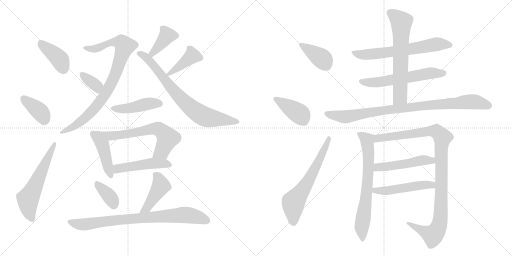
t = 0.00 s
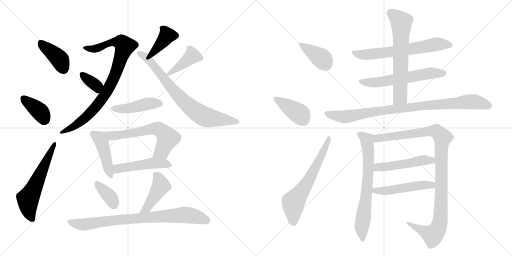
t = 3.70 s
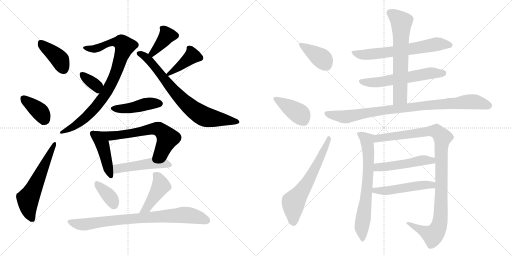
t = 7.40 s
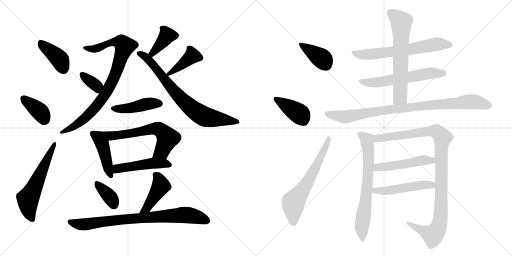
t = 11.10 s
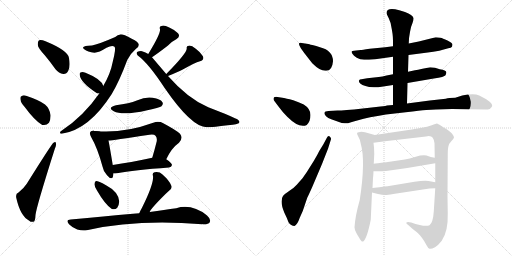
t = 14.80 s
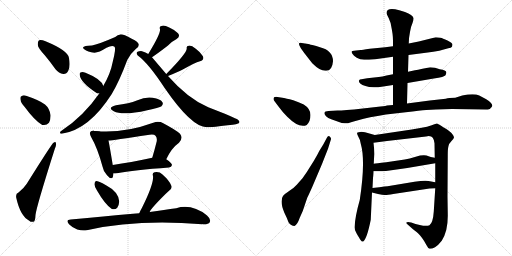
t = 18.50 s

The animated SVG that drew these frames (rendered in a browser with its animation timeline set to each time). Animation: 26 CSS @keyframes rules; one cycle of 18.50 s.

<svg version="1.1" viewBox="0 0 2048 1024" xmlns="http://www.w3.org/2000/svg">
  <g stroke="lightgray" stroke-dasharray="1,1" stroke-width="1" transform="scale(4, 4)">
    <line x1="0" y1="0" x2="256" y2="256"></line>
    <line x1="256" y1="0" x2="0" y2="256"></line>
    <line x1="128" y1="0" x2="128" y2="256"></line>
    <line x1="0" y1="128" x2="256" y2="128"></line>
    <line x1="256" y1="0" x2="512" y2="256"></line>
    <line x1="512" y1="0" x2="256" y2="256"></line>
    <line x1="384" y1="0" x2="384" y2="256"></line>
    <line x1="256" y1="128" x2="512" y2="128"></line>
  </g>
<g transform="scale(1, -1) translate(0, -850)">
   <style type="text/css">
    @keyframes keyframes0 {
      from {
       stroke: black;
       stroke-dashoffset: 399;
       stroke-width: 128;
       }
       56% {
       animation-timing-function: step-end;
       stroke: black;
       stroke-dashoffset: 0;
       stroke-width: 128;
       }
       to {
       stroke: black;
       stroke-width: 1024;
       }
       }
       #make-me-a-hanzi-animation-0 {
         animation: keyframes0 0.574707s both;
         animation-delay: 0.000000s;
         animation-timing-function: linear;
       }
    @keyframes keyframes1 {
      from {
       stroke: black;
       stroke-dashoffset: 376;
       stroke-width: 128;
       }
       55% {
       animation-timing-function: step-end;
       stroke: black;
       stroke-dashoffset: 0;
       stroke-width: 128;
       }
       to {
       stroke: black;
       stroke-width: 1024;
       }
       }
       #make-me-a-hanzi-animation-1 {
         animation: keyframes1 0.555990s both;
         animation-delay: 0.574707s;
         animation-timing-function: linear;
       }
    @keyframes keyframes2 {
      from {
       stroke: black;
       stroke-dashoffset: 583;
       stroke-width: 128;
       }
       65% {
       animation-timing-function: step-end;
       stroke: black;
       stroke-dashoffset: 0;
       stroke-width: 128;
       }
       to {
       stroke: black;
       stroke-width: 1024;
       }
       }
       #make-me-a-hanzi-animation-2 {
         animation: keyframes2 0.724447s both;
         animation-delay: 1.130697s;
         animation-timing-function: linear;
       }
    @keyframes keyframes3 {
      from {
       stroke: black;
       stroke-dashoffset: 873;
       stroke-width: 128;
       }
       74% {
       animation-timing-function: step-end;
       stroke: black;
       stroke-dashoffset: 0;
       stroke-width: 128;
       }
       to {
       stroke: black;
       stroke-width: 1024;
       }
       }
       #make-me-a-hanzi-animation-3 {
         animation: keyframes3 0.960449s both;
         animation-delay: 1.855144s;
         animation-timing-function: linear;
       }
    @keyframes keyframes4 {
      from {
       stroke: black;
       stroke-dashoffset: 355;
       stroke-width: 128;
       }
       54% {
       animation-timing-function: step-end;
       stroke: black;
       stroke-dashoffset: 0;
       stroke-width: 128;
       }
       to {
       stroke: black;
       stroke-width: 1024;
       }
       }
       #make-me-a-hanzi-animation-4 {
         animation: keyframes4 0.538900s both;
         animation-delay: 2.815593s;
         animation-timing-function: linear;
       }
    @keyframes keyframes5 {
      from {
       stroke: black;
       stroke-dashoffset: 390;
       stroke-width: 128;
       }
       56% {
       animation-timing-function: step-end;
       stroke: black;
       stroke-dashoffset: 0;
       stroke-width: 128;
       }
       to {
       stroke: black;
       stroke-width: 1024;
       }
       }
       #make-me-a-hanzi-animation-5 {
         animation: keyframes5 0.567383s both;
         animation-delay: 3.354493s;
         animation-timing-function: linear;
       }
    @keyframes keyframes6 {
      from {
       stroke: black;
       stroke-dashoffset: 405;
       stroke-width: 128;
       }
       57% {
       animation-timing-function: step-end;
       stroke: black;
       stroke-dashoffset: 0;
       stroke-width: 128;
       }
       to {
       stroke: black;
       stroke-width: 1024;
       }
       }
       #make-me-a-hanzi-animation-6 {
         animation: keyframes6 0.579590s both;
         animation-delay: 3.921876s;
         animation-timing-function: linear;
       }
    @keyframes keyframes7 {
      from {
       stroke: black;
       stroke-dashoffset: 754;
       stroke-width: 128;
       }
       71% {
       animation-timing-function: step-end;
       stroke: black;
       stroke-dashoffset: 0;
       stroke-width: 128;
       }
       to {
       stroke: black;
       stroke-width: 1024;
       }
       }
       #make-me-a-hanzi-animation-7 {
         animation: keyframes7 0.863607s both;
         animation-delay: 4.501466s;
         animation-timing-function: linear;
       }
    @keyframes keyframes8 {
      from {
       stroke: black;
       stroke-dashoffset: 441;
       stroke-width: 128;
       }
       59% {
       animation-timing-function: step-end;
       stroke: black;
       stroke-dashoffset: 0;
       stroke-width: 128;
       }
       to {
       stroke: black;
       stroke-width: 1024;
       }
       }
       #make-me-a-hanzi-animation-8 {
         animation: keyframes8 0.608887s both;
         animation-delay: 5.365073s;
         animation-timing-function: linear;
       }
    @keyframes keyframes9 {
      from {
       stroke: black;
       stroke-dashoffset: 441;
       stroke-width: 128;
       }
       59% {
       animation-timing-function: step-end;
       stroke: black;
       stroke-dashoffset: 0;
       stroke-width: 128;
       }
       to {
       stroke: black;
       stroke-width: 1024;
       }
       }
       #make-me-a-hanzi-animation-9 {
         animation: keyframes9 0.608887s both;
         animation-delay: 5.973960s;
         animation-timing-function: linear;
       }
    @keyframes keyframes10 {
      from {
       stroke: black;
       stroke-dashoffset: 659;
       stroke-width: 128;
       }
       68% {
       animation-timing-function: step-end;
       stroke: black;
       stroke-dashoffset: 0;
       stroke-width: 128;
       }
       to {
       stroke: black;
       stroke-width: 1024;
       }
       }
       #make-me-a-hanzi-animation-10 {
         animation: keyframes10 0.786296s both;
         animation-delay: 6.582847s;
         animation-timing-function: linear;
       }
    @keyframes keyframes11 {
      from {
       stroke: black;
       stroke-dashoffset: 484;
       stroke-width: 128;
       }
       61% {
       animation-timing-function: step-end;
       stroke: black;
       stroke-dashoffset: 0;
       stroke-width: 128;
       }
       to {
       stroke: black;
       stroke-width: 1024;
       }
       }
       #make-me-a-hanzi-animation-11 {
         animation: keyframes11 0.643880s both;
         animation-delay: 7.369143s;
         animation-timing-function: linear;
       }
    @keyframes keyframes12 {
      from {
       stroke: black;
       stroke-dashoffset: 367;
       stroke-width: 128;
       }
       54% {
       animation-timing-function: step-end;
       stroke: black;
       stroke-dashoffset: 0;
       stroke-width: 128;
       }
       to {
       stroke: black;
       stroke-width: 1024;
       }
       }
       #make-me-a-hanzi-animation-12 {
         animation: keyframes12 0.548665s both;
         animation-delay: 8.013023s;
         animation-timing-function: linear;
       }
    @keyframes keyframes13 {
      from {
       stroke: black;
       stroke-dashoffset: 442;
       stroke-width: 128;
       }
       59% {
       animation-timing-function: step-end;
       stroke: black;
       stroke-dashoffset: 0;
       stroke-width: 128;
       }
       to {
       stroke: black;
       stroke-width: 1024;
       }
       }
       #make-me-a-hanzi-animation-13 {
         animation: keyframes13 0.609701s both;
         animation-delay: 8.561688s;
         animation-timing-function: linear;
       }
    @keyframes keyframes14 {
      from {
       stroke: black;
       stroke-dashoffset: 811;
       stroke-width: 128;
       }
       73% {
       animation-timing-function: step-end;
       stroke: black;
       stroke-dashoffset: 0;
       stroke-width: 128;
       }
       to {
       stroke: black;
       stroke-width: 1024;
       }
       }
       #make-me-a-hanzi-animation-14 {
         animation: keyframes14 0.909993s both;
         animation-delay: 9.171389s;
         animation-timing-function: linear;
       }
    @keyframes keyframes15 {
      from {
       stroke: black;
       stroke-dashoffset: 390;
       stroke-width: 128;
       }
       56% {
       animation-timing-function: step-end;
       stroke: black;
       stroke-dashoffset: 0;
       stroke-width: 128;
       }
       to {
       stroke: black;
       stroke-width: 1024;
       }
       }
       #make-me-a-hanzi-animation-15 {
         animation: keyframes15 0.567383s both;
         animation-delay: 10.081382s;
         animation-timing-function: linear;
       }
    @keyframes keyframes16 {
      from {
       stroke: black;
       stroke-dashoffset: 401;
       stroke-width: 128;
       }
       57% {
       animation-timing-function: step-end;
       stroke: black;
       stroke-dashoffset: 0;
       stroke-width: 128;
       }
       to {
       stroke: black;
       stroke-width: 1024;
       }
       }
       #make-me-a-hanzi-animation-16 {
         animation: keyframes16 0.576335s both;
         animation-delay: 10.648765s;
         animation-timing-function: linear;
       }
    @keyframes keyframes17 {
      from {
       stroke: black;
       stroke-dashoffset: 632;
       stroke-width: 128;
       }
       67% {
       animation-timing-function: step-end;
       stroke: black;
       stroke-dashoffset: 0;
       stroke-width: 128;
       }
       to {
       stroke: black;
       stroke-width: 1024;
       }
       }
       #make-me-a-hanzi-animation-17 {
         animation: keyframes17 0.764323s both;
         animation-delay: 11.225100s;
         animation-timing-function: linear;
       }
    @keyframes keyframes18 {
      from {
       stroke: black;
       stroke-dashoffset: 647;
       stroke-width: 128;
       }
       68% {
       animation-timing-function: step-end;
       stroke: black;
       stroke-dashoffset: 0;
       stroke-width: 128;
       }
       to {
       stroke: black;
       stroke-width: 1024;
       }
       }
       #make-me-a-hanzi-animation-18 {
         animation: keyframes18 0.776530s both;
         animation-delay: 11.989423s;
         animation-timing-function: linear;
       }
    @keyframes keyframes19 {
      from {
       stroke: black;
       stroke-dashoffset: 589;
       stroke-width: 128;
       }
       66% {
       animation-timing-function: step-end;
       stroke: black;
       stroke-dashoffset: 0;
       stroke-width: 128;
       }
       to {
       stroke: black;
       stroke-width: 1024;
       }
       }
       #make-me-a-hanzi-animation-19 {
         animation: keyframes19 0.729329s both;
         animation-delay: 12.765953s;
         animation-timing-function: linear;
       }
    @keyframes keyframes20 {
      from {
       stroke: black;
       stroke-dashoffset: 648;
       stroke-width: 128;
       }
       68% {
       animation-timing-function: step-end;
       stroke: black;
       stroke-dashoffset: 0;
       stroke-width: 128;
       }
       to {
       stroke: black;
       stroke-width: 1024;
       }
       }
       #make-me-a-hanzi-animation-20 {
         animation: keyframes20 0.777344s both;
         animation-delay: 13.495282s;
         animation-timing-function: linear;
       }
    @keyframes keyframes21 {
      from {
       stroke: black;
       stroke-dashoffset: 911;
       stroke-width: 128;
       }
       75% {
       animation-timing-function: step-end;
       stroke: black;
       stroke-dashoffset: 0;
       stroke-width: 128;
       }
       to {
       stroke: black;
       stroke-width: 1024;
       }
       }
       #make-me-a-hanzi-animation-21 {
         animation: keyframes21 0.991374s both;
         animation-delay: 14.272626s;
         animation-timing-function: linear;
       }
    @keyframes keyframes22 {
      from {
       stroke: black;
       stroke-dashoffset: 691;
       stroke-width: 128;
       }
       69% {
       animation-timing-function: step-end;
       stroke: black;
       stroke-dashoffset: 0;
       stroke-width: 128;
       }
       to {
       stroke: black;
       stroke-width: 1024;
       }
       }
       #make-me-a-hanzi-animation-22 {
         animation: keyframes22 0.812337s both;
         animation-delay: 15.264000s;
         animation-timing-function: linear;
       }
    @keyframes keyframes23 {
      from {
       stroke: black;
       stroke-dashoffset: 1054;
       stroke-width: 128;
       }
       77% {
       animation-timing-function: step-end;
       stroke: black;
       stroke-dashoffset: 0;
       stroke-width: 128;
       }
       to {
       stroke: black;
       stroke-width: 1024;
       }
       }
       #make-me-a-hanzi-animation-23 {
         animation: keyframes23 1.107747s both;
         animation-delay: 16.076337s;
         animation-timing-function: linear;
       }
    @keyframes keyframes24 {
      from {
       stroke: black;
       stroke-dashoffset: 495;
       stroke-width: 128;
       }
       62% {
       animation-timing-function: step-end;
       stroke: black;
       stroke-dashoffset: 0;
       stroke-width: 128;
       }
       to {
       stroke: black;
       stroke-width: 1024;
       }
       }
       #make-me-a-hanzi-animation-24 {
         animation: keyframes24 0.652832s both;
         animation-delay: 17.184084s;
         animation-timing-function: linear;
       }
    @keyframes keyframes25 {
      from {
       stroke: black;
       stroke-dashoffset: 503;
       stroke-width: 128;
       }
       62% {
       animation-timing-function: step-end;
       stroke: black;
       stroke-dashoffset: 0;
       stroke-width: 128;
       }
       to {
       stroke: black;
       stroke-width: 1024;
       }
       }
       #make-me-a-hanzi-animation-25 {
         animation: keyframes25 0.659342s both;
         animation-delay: 17.836916s;
         animation-timing-function: linear;
       }
</style>
<path d="M 179.0 629.5 Q 200.0 604.5 222.0 573.5 Q 235.0 557.5 253.0 554.5 Q 266.0 553.5 273.0 567.5 Q 282.0 583.5 276.0 618.5 Q 272.0 648.5 182.0 685.5 Q 166.0 691.5 157.0 689.5 Q 151.0 686.5 151.0 671.5 Q 152.0 658.5 179.0 629.5 Z" fill="lightgray"></path> 
<path d="M 98.0 423.5 Q 140.0 366.5 169.0 350.5 Q 185.0 346.5 196.0 359.5 Q 203.0 372.5 202.0 390.5 Q 198.0 417.5 180.0 432.5 Q 156.0 450.5 104.0 467.5 Q 94.0 470.5 87.0 466.5 Q 80.0 465.5 82.0 452.5 Q 83.0 439.5 98.0 423.5 Z" fill="lightgray"></path> 
<path d="M 74.0 80.5 Q 62.0 76.5 65.0 59.5 Q 81.0 -13.5 117.0 -32.5 Q 124.0 -39.5 134.0 -36.5 Q 141.0 -35.5 142.0 -9.5 Q 145.0 21.5 219.0 254.5 Q 226.0 270.5 224.0 276.5 Q 223.0 286.5 214.0 279.5 Q 207.0 275.5 107.0 115.5 Q 97.0 99.5 74.0 80.5 Z" fill="lightgray"></path> 
<path d="M 397.0 476.5 Q 334.0 385.5 246.0 327.5 Q 239.0 323.5 240.0 318.5 Q 241.0 314.5 247.0 315.5 Q 356.0 331.5 447.0 474.5 Q 478.0 526.5 509.0 610.5 Q 521.0 635.5 543.0 654.5 Q 556.0 663.5 555.0 671.5 Q 554.0 683.5 527.0 695.5 Q 493.0 713.5 481.0 712.5 Q 471.0 711.5 461.0 702.5 Q 392.0 672.5 368.0 668.5 Q 335.0 668.5 332.0 660.5 Q 331.0 657.5 337.0 653.5 Q 350.0 643.5 378.0 639.5 Q 396.0 640.5 426.0 659.5 Q 448.0 669.5 458.0 663.5 Q 465.0 659.5 451.0 603.5 Q 442.0 555.5 413.0 506.5 L 397.0 476.5 Z" fill="lightgray"></path> 
<path d="M 413.0 506.5 Q 407.0 533.5 342.0 559.5 Q 329.0 563.5 322.0 560.5 Q 318.0 559.5 319.0 550.5 Q 322.0 520.5 388.0 477.5 L 390.0 476.5 Q 393.0 476.5 397.0 476.5 C 422.0 476.5 422.0 477.5 413.0 506.5 Z" fill="lightgray"></path> 
<path d="M 608.0 621.5 Q 632.0 637.5 672.0 668.5 Q 685.0 683.5 705.0 693.5 Q 723.0 703.5 712.0 717.5 Q 700.0 730.5 677.0 740.5 Q 656.0 750.5 646.0 746.5 Q 636.0 745.5 640.0 733.5 Q 643.0 715.5 593.0 634.5 C 577.0 608.5 583.0 604.5 608.0 621.5 Z" fill="lightgray"></path> 
<path d="M 672.0 546.5 Q 709.0 561.5 731.0 572.5 Q 779.0 599.5 800.0 605.5 Q 819.0 611.5 811.0 626.5 Q 802.0 641.5 783.0 655.5 Q 767.0 668.5 755.0 667.5 Q 745.0 667.5 747.0 656.5 Q 747.0 637.5 665.0 554.5 C 647.0 536.5 647.0 536.5 672.0 546.5 Z" fill="lightgray"></path> 
<path d="M 665.0 554.5 L 608.0 621.5 L 593.0 634.5 Q 583.0 641.5 568.0 645.5 Q 558.0 646.5 548.0 642.5 Q 544.0 635.5 551.0 628.5 Q 593.0 598.5 660.0 496.5 Q 766.0 342.5 827.0 341.5 Q 846.0 341.5 931.0 351.5 Q 944.0 352.5 955.0 357.5 Q 962.0 363.5 952.0 371.5 Q 939.0 380.5 833.0 421.5 Q 752.0 455.5 672.0 546.5 L 665.0 554.5 Z" fill="lightgray"></path> 
<path d="M 464.0 429.5 Q 427.0 420.5 455.0 405.5 Q 491.0 386.5 589.0 409.5 Q 607.0 413.5 627.0 418.5 Q 643.0 422.5 646.0 425.5 Q 655.0 434.5 649.0 442.5 Q 642.0 454.5 611.0 459.5 Q 580.0 463.5 550.0 449.5 Q 531.0 442.5 512.0 437.5 Q 490.0 433.5 464.0 429.5 Z" fill="lightgray"></path> 
<path d="M 377.0 326.5 Q 365.0 327.5 362.0 323.5 Q 356.0 316.5 365.0 301.5 Q 390.0 258.5 410.0 184.5 Q 414.0 162.5 428.0 149.5 Q 447.0 127.5 452.0 144.5 Q 453.0 150.5 454.0 156.5 L 451.0 190.5 Q 439.0 263.5 434.0 288.5 C 428.0 317.5 407.0 325.5 377.0 326.5 Z" fill="lightgray"></path> 
<path d="M 665.0 213.5 Q 686.0 258.5 716.0 279.5 Q 734.0 297.5 720.0 315.5 Q 704.0 330.5 653.0 357.5 Q 635.0 366.5 613.0 359.5 Q 489.0 314.5 377.0 326.5 C 347.0 329.5 404.0 285.5 434.0 288.5 Q 449.0 288.5 598.0 311.5 Q 616.0 314.5 622.0 307.5 Q 629.0 300.5 627.0 285.5 Q 618.0 249.5 609.0 219.5 C 601.0 190.5 652.0 186.5 665.0 213.5 Z" fill="lightgray"></path> 
<path d="M 454.0 156.5 Q 460.0 156.5 468.0 157.5 Q 534.0 170.5 676.0 180.5 Q 686.0 181.5 688.0 190.5 Q 688.0 197.5 665.0 213.5 C 646.0 227.5 638.0 225.5 609.0 219.5 Q 521.0 200.5 451.0 190.5 C 421.0 186.5 424.0 155.5 454.0 156.5 Z" fill="lightgray"></path> 
<path d="M 388.0 88.5 Q 419.0 34.5 446.0 15.5 Q 459.0 9.5 469.0 19.5 Q 476.0 29.5 477.0 44.5 Q 474.0 83.5 424.0 109.5 Q 390.0 127.5 383.0 125.5 Q 379.0 125.5 378.0 114.5 Q 377.0 104.5 388.0 88.5 Z" fill="lightgray"></path> 
<path d="M 599.0 2.5 Q 599.0 11.5 661.0 73.5 Q 667.0 79.5 675.0 86.5 Q 691.0 96.5 685.0 108.5 Q 678.0 127.5 650.0 152.5 Q 637.0 165.5 618.0 161.5 Q 608.0 158.5 612.0 146.5 Q 616.0 115.5 568.0 19.5 Q 561.0 7.5 557.0 -2.5 C 545.0 -30.5 587.0 -24.5 599.0 2.5 Z" fill="lightgray"></path> 
<path d="M 557.0 -2.5 Q 544.0 -2.5 532.0 -4.5 Q 418.0 -14.5 283.0 -27.5 Q 261.0 -28.5 276.0 -46.5 Q 291.0 -61.5 309.0 -67.5 Q 331.0 -74.5 347.0 -70.5 Q 546.0 -25.5 809.0 -46.5 Q 810.0 -45.5 812.0 -46.5 Q 833.0 -47.5 839.0 -38.5 Q 845.0 -26.5 828.0 -11.5 Q 767.0 36.5 705.0 17.5 Q 659.0 11.5 599.0 2.5 L 557.0 -2.5 Z" fill="lightgray"></path> 
<path d="M 1332.0 605.5 Q 1332.0 648.5 1280.0 661.5 Q 1265.0 665.5 1249.5 670.0 Q 1234.0 674.5 1233.0 674.5 L 1207.0 678.5 Q 1198.0 680.5 1196.0 676.5 Q 1194.0 672.5 1204.0 656.5 L 1217.0 638.5 L 1249.0 597.5 Q 1282.0 564.5 1305.0 567.5 Q 1329.0 567.5 1332.0 605.5 Z" fill="lightgray"></path> 
<path d="M 1114.0 424.5 Q 1129.0 403.5 1149.0 383.5 Q 1197.0 335.5 1227.0 350.5 Q 1242.0 365.5 1242.0 390.5 Q 1242.0 415.5 1215.0 432.5 Q 1194.0 442.5 1173.0 449.5 Q 1141.0 457.5 1136.0 458.5 L 1110.0 462.5 Q 1096.0 463.5 1094.5 458.0 Q 1093.0 452.5 1096.0 448.5 L 1114.0 424.5 Z" fill="lightgray"></path> 
<path d="M 1277.0 246.5 Q 1270.0 231.5 1255.0 206.5 L 1226.0 160.5 Q 1216.0 146.5 1210.0 137.5 L 1187.0 111.5 Q 1178.0 100.5 1156.5 86.5 Q 1135.0 72.5 1132.0 66.5 Q 1128.0 62.5 1126.5 46.0 Q 1125.0 29.5 1137.0 0.5 Q 1148.0 -21.5 1154.0 -38.5 Q 1164.0 -53.5 1178.0 -53.5 Q 1189.0 -49.5 1199.0 -20.5 L 1211.0 6.5 L 1229.0 59.5 Q 1241.0 83.5 1257.0 121.5 L 1288.0 194.5 L 1312.0 255.5 L 1323.0 290.5 Q 1327.0 296.5 1319.0 304.5 Q 1312.0 308.5 1307.0 298.5 L 1293.0 272.5 L 1277.0 246.5 Z" fill="lightgray"></path> 
<path d="M 1634.0 630.5 L 1711.0 640.5 Q 1732.0 642.5 1757.0 647.5 L 1793.0 657.5 Q 1805.0 658.5 1808.0 663.5 L 1810.0 671.5 Q 1810.0 678.5 1790.0 688.0 Q 1770.0 697.5 1762.0 699.5 Q 1743.0 701.5 1739.0 700.5 L 1675.0 684.5 L 1635.0 676.5 L 1572.0 665.5 L 1541.0 661.5 L 1479.0 655.5 Q 1446.0 650.5 1443.0 650.5 L 1416.0 647.5 Q 1408.0 646.5 1406.5 644.5 Q 1405.0 642.5 1409.5 635.0 Q 1414.0 627.5 1427.0 619.5 Q 1440.0 611.5 1456.5 611.5 Q 1473.0 611.5 1501.0 613.5 L 1572.0 623.5 L 1634.0 630.5 Z" fill="lightgray"></path> 
<path d="M 1630.0 518.5 L 1735.0 536.5 Q 1778.0 542.5 1782.0 549.5 Q 1786.0 556.5 1785.0 562.5 Q 1785.0 569.5 1759.0 573.5 L 1740.0 579.5 Q 1720.0 581.5 1716.0 580.5 L 1690.0 575.5 Q 1670.0 570.5 1660.0 569.5 L 1632.0 563.5 L 1572.0 553.5 L 1546.0 548.5 Q 1529.0 544.5 1515.0 542.5 L 1469.0 537.5 L 1446.0 533.5 Q 1438.0 533.5 1436.0 528.5 Q 1434.0 523.5 1441.0 516.5 Q 1448.0 509.5 1462.0 506.5 Q 1485.0 496.5 1533.0 504.5 L 1572.0 510.5 L 1630.0 518.5 Z" fill="lightgray"></path> 
<path d="M 1628.0 436.5 L 1630.0 518.5 L 1632.0 563.5 L 1634.0 630.5 L 1635.0 676.5 L 1636.0 695.5 Q 1636.0 698.5 1640.0 722.5 Q 1644.0 746.5 1650.0 758.5 Q 1655.0 770.5 1654.0 778.5 Q 1651.0 790.5 1620.0 802.5 L 1597.0 809.5 Q 1546.0 822.5 1546.0 798.5 Q 1546.0 794.5 1555.0 777.5 Q 1564.0 760.5 1567.0 734.5 L 1569.0 722.5 Q 1572.0 707.5 1572.0 677.5 L 1572.0 665.5 L 1572.0 623.5 L 1572.0 553.5 L 1572.0 510.5 L 1572.0 430.5 C 1572.0 400.5 1627.0 406.5 1628.0 436.5 Z" fill="lightgray"></path> 
<path d="M 1623.0 401.5 Q 1682.0 408.5 1705.0 410.5 L 1744.0 412.5 L 1808.0 414.5 L 1944.0 412.5 Q 1959.0 412.5 1960.5 415.5 Q 1962.0 418.5 1965.0 420.5 Q 1979.0 431.5 1945.0 453.5 L 1917.0 468.5 Q 1896.0 477.5 1849.0 468.5 L 1821.0 459.5 Q 1795.0 459.5 1783.0 455.5 L 1719.0 448.5 L 1628.0 436.5 L 1572.0 430.5 L 1547.0 428.5 Q 1546.0 427.5 1522.0 424.5 L 1451.0 416.5 Q 1375.0 408.5 1350.0 408.5 L 1314.0 406.5 Q 1299.0 406.5 1298.0 399.5 Q 1296.0 393.5 1304.0 385.5 Q 1312.0 377.5 1325.0 373.5 L 1367.0 358.5 Q 1384.0 356.5 1388.0 357.0 Q 1392.0 357.5 1432.5 369.5 Q 1473.0 381.5 1544.0 392.5 L 1623.0 401.5 Z" fill="lightgray"></path> 
<path d="M 1439.0 50.5 Q 1421.0 -12.5 1418.0 -58.5 Q 1418.0 -69.5 1426.0 -82.5 Q 1433.0 -95.5 1435.0 -97.5 Q 1447.0 -120.5 1453.0 -115.5 Q 1468.0 -103.5 1483.0 -28.5 L 1488.0 80.5 L 1490.0 98.5 L 1492.0 138.5 Q 1493.0 143.5 1494.0 165.5 L 1495.0 195.5 L 1497.0 234.5 Q 1497.0 258.5 1494.0 279.5 C 1491.0 309.5 1508.0 307.5 1499.0 310.5 L 1460.0 321.5 Q 1443.0 324.5 1435.0 321.5 Q 1423.0 321.5 1432.0 306.5 Q 1441.0 291.5 1443.0 275.5 Q 1463.0 207.5 1439.0 50.5 Z" fill="lightgray"></path> 
<path d="M 1741.0 97.5 L 1735.0 3.5 Q 1732.0 -40.5 1718.0 -50.5 Q 1706.0 -56.5 1679.0 -49.5 L 1662.0 -45.5 L 1645.0 -39.5 Q 1629.0 -35.5 1626.0 -39.5 Q 1622.0 -42.5 1634.0 -50.5 L 1652.0 -66.5 L 1665.0 -76.5 Q 1666.0 -77.5 1673.0 -83.5 Q 1680.0 -89.5 1689.0 -102.5 Q 1698.0 -114.5 1705.0 -128.5 Q 1712.0 -142.5 1718.0 -144.5 Q 1725.0 -146.5 1740.0 -138.5 Q 1754.0 -129.5 1767.0 -112.5 Q 1793.0 -74.5 1791.0 -3.5 L 1790.0 64.5 L 1791.0 230.5 Q 1791.0 256.5 1794.0 266.5 Q 1796.0 276.5 1806.0 286.5 Q 1815.0 295.5 1816.0 300.5 Q 1816.0 305.5 1809.0 314.5 Q 1802.0 323.5 1782.0 336.5 Q 1762.0 348.5 1758.0 351.5 L 1748.0 356.5 Q 1744.0 356.5 1727.0 349.5 Q 1709.0 342.5 1687.0 339.5 L 1647.0 332.5 L 1499.0 310.5 C 1469.0 306.5 1464.0 275.5 1494.0 279.5 L 1548.0 286.5 L 1704.0 304.5 Q 1724.0 308.5 1731.0 299.5 Q 1737.0 290.5 1738.0 277.5 L 1739.0 219.5 L 1741.0 197.5 L 1741.0 121.5 L 1741.0 97.5 Z" fill="lightgray"></path> 
<path d="M 1494.0 165.5 L 1529.0 165.5 Q 1552.0 166.5 1629.0 178.5 L 1741.0 197.5 C 1771.0 202.5 1768.0 213.5 1739.0 219.5 L 1723.0 222.5 L 1706.0 228.5 Q 1688.0 231.5 1663.0 223.5 Q 1637.0 215.5 1619.0 212.5 L 1545.0 201.5 Q 1503.0 196.5 1495.0 195.5 C 1465.0 191.5 1464.0 165.5 1494.0 165.5 Z" fill="lightgray"></path> 
<path d="M 1488.0 80.5 L 1512.0 74.5 Q 1531.0 70.5 1538.0 70.5 Q 1545.0 69.5 1573.0 74.5 L 1718.0 96.5 Q 1726.0 97.5 1741.0 97.5 C 1771.0 97.5 1770.0 116.5 1741.0 121.5 L 1714.0 126.5 Q 1698.0 129.5 1658.0 123.5 L 1556.0 106.5 Q 1552.0 106.5 1490.0 98.5 C 1460.0 94.5 1459.0 87.5 1488.0 80.5 Z" fill="lightgray"></path> 
      <clipPath id="make-me-a-hanzi-clip-0">
      <path d="M 179.0 629.5 Q 200.0 604.5 222.0 573.5 Q 235.0 557.5 253.0 554.5 Q 266.0 553.5 273.0 567.5 Q 282.0 583.5 276.0 618.5 Q 272.0 648.5 182.0 685.5 Q 166.0 691.5 157.0 689.5 Q 151.0 686.5 151.0 671.5 Q 152.0 658.5 179.0 629.5 Z" fill="lightgray"></path>
      </clipPath>
      <path clip-path="url(#make-me-a-hanzi-clip-0)" d="M 162.0 680.5 L 234.0 618.5 L 254.0 574.5 " fill="none" id="make-me-a-hanzi-animation-0" stroke-dasharray="271 542" stroke-linecap="round"></path>

      <clipPath id="make-me-a-hanzi-clip-1">
      <path d="M 98.0 423.5 Q 140.0 366.5 169.0 350.5 Q 185.0 346.5 196.0 359.5 Q 203.0 372.5 202.0 390.5 Q 198.0 417.5 180.0 432.5 Q 156.0 450.5 104.0 467.5 Q 94.0 470.5 87.0 466.5 Q 80.0 465.5 82.0 452.5 Q 83.0 439.5 98.0 423.5 Z" fill="lightgray"></path>
      </clipPath>
      <path clip-path="url(#make-me-a-hanzi-clip-1)" d="M 94.0 456.5 L 164.0 398.5 L 176.0 371.5 " fill="none" id="make-me-a-hanzi-animation-1" stroke-dasharray="248 496" stroke-linecap="round"></path>

      <clipPath id="make-me-a-hanzi-clip-2">
      <path d="M 74.0 80.5 Q 62.0 76.5 65.0 59.5 Q 81.0 -13.5 117.0 -32.5 Q 124.0 -39.5 134.0 -36.5 Q 141.0 -35.5 142.0 -9.5 Q 145.0 21.5 219.0 254.5 Q 226.0 270.5 224.0 276.5 Q 223.0 286.5 214.0 279.5 Q 207.0 275.5 107.0 115.5 Q 97.0 99.5 74.0 80.5 Z" fill="lightgray"></path>
      </clipPath>
      <path clip-path="url(#make-me-a-hanzi-clip-2)" d="M 129.0 -26.5 L 115.0 9.5 L 112.0 50.5 L 218.0 273.5 " fill="none" id="make-me-a-hanzi-animation-2" stroke-dasharray="455 910" stroke-linecap="round"></path>

      <clipPath id="make-me-a-hanzi-clip-3">
      <path d="M 397.0 476.5 Q 334.0 385.5 246.0 327.5 Q 239.0 323.5 240.0 318.5 Q 241.0 314.5 247.0 315.5 Q 356.0 331.5 447.0 474.5 Q 478.0 526.5 509.0 610.5 Q 521.0 635.5 543.0 654.5 Q 556.0 663.5 555.0 671.5 Q 554.0 683.5 527.0 695.5 Q 493.0 713.5 481.0 712.5 Q 471.0 711.5 461.0 702.5 Q 392.0 672.5 368.0 668.5 Q 335.0 668.5 332.0 660.5 Q 331.0 657.5 337.0 653.5 Q 350.0 643.5 378.0 639.5 Q 396.0 640.5 426.0 659.5 Q 448.0 669.5 458.0 663.5 Q 465.0 659.5 451.0 603.5 Q 442.0 555.5 413.0 506.5 L 397.0 476.5 Z" fill="lightgray"></path>
      </clipPath>
      <path clip-path="url(#make-me-a-hanzi-clip-3)" d="M 338.0 659.5 L 375.0 654.5 L 459.0 683.5 L 484.0 680.5 L 499.0 664.5 L 455.0 537.5 L 413.0 460.5 L 334.0 373.5 L 289.0 340.5 L 245.0 321.5 " fill="none" id="make-me-a-hanzi-animation-3" stroke-dasharray="745 1490" stroke-linecap="round"></path>

      <clipPath id="make-me-a-hanzi-clip-4">
      <path d="M 413.0 506.5 Q 407.0 533.5 342.0 559.5 Q 329.0 563.5 322.0 560.5 Q 318.0 559.5 319.0 550.5 Q 322.0 520.5 388.0 477.5 L 390.0 476.5 Q 393.0 476.5 397.0 476.5 C 422.0 476.5 422.0 477.5 413.0 506.5 Z" fill="lightgray"></path>
      </clipPath>
      <path clip-path="url(#make-me-a-hanzi-clip-4)" d="M 327.0 553.5 L 382.0 511.5 L 394.0 484.5 " fill="none" id="make-me-a-hanzi-animation-4" stroke-dasharray="227 454" stroke-linecap="round"></path>

      <clipPath id="make-me-a-hanzi-clip-5">
      <path d="M 608.0 621.5 Q 632.0 637.5 672.0 668.5 Q 685.0 683.5 705.0 693.5 Q 723.0 703.5 712.0 717.5 Q 700.0 730.5 677.0 740.5 Q 656.0 750.5 646.0 746.5 Q 636.0 745.5 640.0 733.5 Q 643.0 715.5 593.0 634.5 C 577.0 608.5 583.0 604.5 608.0 621.5 Z" fill="lightgray"></path>
      </clipPath>
      <path clip-path="url(#make-me-a-hanzi-clip-5)" d="M 702.0 707.5 L 668.0 707.5 L 638.0 667.5 L 609.0 641.5 L 609.0 630.5 " fill="none" id="make-me-a-hanzi-animation-5" stroke-dasharray="262 524" stroke-linecap="round"></path>

      <clipPath id="make-me-a-hanzi-clip-6">
      <path d="M 672.0 546.5 Q 709.0 561.5 731.0 572.5 Q 779.0 599.5 800.0 605.5 Q 819.0 611.5 811.0 626.5 Q 802.0 641.5 783.0 655.5 Q 767.0 668.5 755.0 667.5 Q 745.0 667.5 747.0 656.5 Q 747.0 637.5 665.0 554.5 C 647.0 536.5 647.0 536.5 672.0 546.5 Z" fill="lightgray"></path>
      </clipPath>
      <path clip-path="url(#make-me-a-hanzi-clip-6)" d="M 800.0 618.5 L 769.0 627.5 L 676.0 557.5 " fill="none" id="make-me-a-hanzi-animation-6" stroke-dasharray="277 554" stroke-linecap="round"></path>

      <clipPath id="make-me-a-hanzi-clip-7">
      <path d="M 665.0 554.5 L 608.0 621.5 L 593.0 634.5 Q 583.0 641.5 568.0 645.5 Q 558.0 646.5 548.0 642.5 Q 544.0 635.5 551.0 628.5 Q 593.0 598.5 660.0 496.5 Q 766.0 342.5 827.0 341.5 Q 846.0 341.5 931.0 351.5 Q 944.0 352.5 955.0 357.5 Q 962.0 363.5 952.0 371.5 Q 939.0 380.5 833.0 421.5 Q 752.0 455.5 672.0 546.5 L 665.0 554.5 Z" fill="lightgray"></path>
      </clipPath>
      <path clip-path="url(#make-me-a-hanzi-clip-7)" d="M 555.0 636.5 L 593.0 612.5 L 714.0 465.5 L 790.0 399.5 L 836.0 379.5 L 947.0 363.5 " fill="none" id="make-me-a-hanzi-animation-7" stroke-dasharray="626 1252" stroke-linecap="round"></path>

      <clipPath id="make-me-a-hanzi-clip-8">
      <path d="M 464.0 429.5 Q 427.0 420.5 455.0 405.5 Q 491.0 386.5 589.0 409.5 Q 607.0 413.5 627.0 418.5 Q 643.0 422.5 646.0 425.5 Q 655.0 434.5 649.0 442.5 Q 642.0 454.5 611.0 459.5 Q 580.0 463.5 550.0 449.5 Q 531.0 442.5 512.0 437.5 Q 490.0 433.5 464.0 429.5 Z" fill="lightgray"></path>
      </clipPath>
      <path clip-path="url(#make-me-a-hanzi-clip-8)" d="M 456.0 418.5 L 506.0 415.5 L 590.0 435.5 L 639.0 435.5 " fill="none" id="make-me-a-hanzi-animation-8" stroke-dasharray="313 626" stroke-linecap="round"></path>

      <clipPath id="make-me-a-hanzi-clip-9">
      <path d="M 377.0 326.5 Q 365.0 327.5 362.0 323.5 Q 356.0 316.5 365.0 301.5 Q 390.0 258.5 410.0 184.5 Q 414.0 162.5 428.0 149.5 Q 447.0 127.5 452.0 144.5 Q 453.0 150.5 454.0 156.5 L 451.0 190.5 Q 439.0 263.5 434.0 288.5 C 428.0 317.5 407.0 325.5 377.0 326.5 Z" fill="lightgray"></path>
      </clipPath>
      <path clip-path="url(#make-me-a-hanzi-clip-9)" d="M 371.0 316.5 L 409.0 272.5 L 440.0 149.5 " fill="none" id="make-me-a-hanzi-animation-9" stroke-dasharray="313 626" stroke-linecap="round"></path>

      <clipPath id="make-me-a-hanzi-clip-10">
      <path d="M 665.0 213.5 Q 686.0 258.5 716.0 279.5 Q 734.0 297.5 720.0 315.5 Q 704.0 330.5 653.0 357.5 Q 635.0 366.5 613.0 359.5 Q 489.0 314.5 377.0 326.5 C 347.0 329.5 404.0 285.5 434.0 288.5 Q 449.0 288.5 598.0 311.5 Q 616.0 314.5 622.0 307.5 Q 629.0 300.5 627.0 285.5 Q 618.0 249.5 609.0 219.5 C 601.0 190.5 652.0 186.5 665.0 213.5 Z" fill="lightgray"></path>
      </clipPath>
      <path clip-path="url(#make-me-a-hanzi-clip-10)" d="M 384.0 325.5 L 439.0 306.5 L 535.0 317.5 L 612.0 335.5 L 638.0 332.5 L 671.0 297.5 L 650.0 249.5 L 617.0 223.5 " fill="none" id="make-me-a-hanzi-animation-10" stroke-dasharray="531 1062" stroke-linecap="round"></path>

      <clipPath id="make-me-a-hanzi-clip-11">
      <path d="M 454.0 156.5 Q 460.0 156.5 468.0 157.5 Q 534.0 170.5 676.0 180.5 Q 686.0 181.5 688.0 190.5 Q 688.0 197.5 665.0 213.5 C 646.0 227.5 638.0 225.5 609.0 219.5 Q 521.0 200.5 451.0 190.5 C 421.0 186.5 424.0 155.5 454.0 156.5 Z" fill="lightgray"></path>
      </clipPath>
      <path clip-path="url(#make-me-a-hanzi-clip-11)" d="M 461.0 162.5 L 469.0 174.5 L 486.0 179.5 L 614.0 197.5 L 656.0 197.5 L 679.0 189.5 " fill="none" id="make-me-a-hanzi-animation-11" stroke-dasharray="356 712" stroke-linecap="round"></path>

      <clipPath id="make-me-a-hanzi-clip-12">
      <path d="M 388.0 88.5 Q 419.0 34.5 446.0 15.5 Q 459.0 9.5 469.0 19.5 Q 476.0 29.5 477.0 44.5 Q 474.0 83.5 424.0 109.5 Q 390.0 127.5 383.0 125.5 Q 379.0 125.5 378.0 114.5 Q 377.0 104.5 388.0 88.5 Z" fill="lightgray"></path>
      </clipPath>
      <path clip-path="url(#make-me-a-hanzi-clip-12)" d="M 386.0 117.5 L 430.0 74.5 L 455.0 31.5 " fill="none" id="make-me-a-hanzi-animation-12" stroke-dasharray="239 478" stroke-linecap="round"></path>

      <clipPath id="make-me-a-hanzi-clip-13">
      <path d="M 599.0 2.5 Q 599.0 11.5 661.0 73.5 Q 667.0 79.5 675.0 86.5 Q 691.0 96.5 685.0 108.5 Q 678.0 127.5 650.0 152.5 Q 637.0 165.5 618.0 161.5 Q 608.0 158.5 612.0 146.5 Q 616.0 115.5 568.0 19.5 Q 561.0 7.5 557.0 -2.5 C 545.0 -30.5 587.0 -24.5 599.0 2.5 Z" fill="lightgray"></path>
      </clipPath>
      <path clip-path="url(#make-me-a-hanzi-clip-13)" d="M 620.0 151.5 L 631.0 143.5 L 644.0 107.5 L 596.0 31.5 L 564.0 0.5 " fill="none" id="make-me-a-hanzi-animation-13" stroke-dasharray="314 628" stroke-linecap="round"></path>

      <clipPath id="make-me-a-hanzi-clip-14">
      <path d="M 557.0 -2.5 Q 544.0 -2.5 532.0 -4.5 Q 418.0 -14.5 283.0 -27.5 Q 261.0 -28.5 276.0 -46.5 Q 291.0 -61.5 309.0 -67.5 Q 331.0 -74.5 347.0 -70.5 Q 546.0 -25.5 809.0 -46.5 Q 810.0 -45.5 812.0 -46.5 Q 833.0 -47.5 839.0 -38.5 Q 845.0 -26.5 828.0 -11.5 Q 767.0 36.5 705.0 17.5 Q 659.0 11.5 599.0 2.5 L 557.0 -2.5 Z" fill="lightgray"></path>
      </clipPath>
      <path clip-path="url(#make-me-a-hanzi-clip-14)" d="M 279.0 -36.5 L 338.0 -47.5 L 512.0 -25.5 L 743.0 -9.5 L 828.0 -31.5 " fill="none" id="make-me-a-hanzi-animation-14" stroke-dasharray="683 1366" stroke-linecap="round"></path>

      <clipPath id="make-me-a-hanzi-clip-15">
      <path d="M 1332.0 605.5 Q 1332.0 648.5 1280.0 661.5 Q 1265.0 665.5 1249.5 670.0 Q 1234.0 674.5 1233.0 674.5 L 1207.0 678.5 Q 1198.0 680.5 1196.0 676.5 Q 1194.0 672.5 1204.0 656.5 L 1217.0 638.5 L 1249.0 597.5 Q 1282.0 564.5 1305.0 567.5 Q 1329.0 567.5 1332.0 605.5 Z" fill="lightgray"></path>
      </clipPath>
      <path clip-path="url(#make-me-a-hanzi-clip-15)" d="M 1202.0 673.5 L 1286.0 617.5 L 1305.0 590.5 " fill="none" id="make-me-a-hanzi-animation-15" stroke-dasharray="262 524" stroke-linecap="round"></path>

      <clipPath id="make-me-a-hanzi-clip-16">
      <path d="M 1114.0 424.5 Q 1129.0 403.5 1149.0 383.5 Q 1197.0 335.5 1227.0 350.5 Q 1242.0 365.5 1242.0 390.5 Q 1242.0 415.5 1215.0 432.5 Q 1194.0 442.5 1173.0 449.5 Q 1141.0 457.5 1136.0 458.5 L 1110.0 462.5 Q 1096.0 463.5 1094.5 458.0 Q 1093.0 452.5 1096.0 448.5 L 1114.0 424.5 Z" fill="lightgray"></path>
      </clipPath>
      <path clip-path="url(#make-me-a-hanzi-clip-16)" d="M 1102.0 454.5 L 1192.0 399.5 L 1216.0 367.5 " fill="none" id="make-me-a-hanzi-animation-16" stroke-dasharray="273 546" stroke-linecap="round"></path>

      <clipPath id="make-me-a-hanzi-clip-17">
      <path d="M 1277.0 246.5 Q 1270.0 231.5 1255.0 206.5 L 1226.0 160.5 Q 1216.0 146.5 1210.0 137.5 L 1187.0 111.5 Q 1178.0 100.5 1156.5 86.5 Q 1135.0 72.5 1132.0 66.5 Q 1128.0 62.5 1126.5 46.0 Q 1125.0 29.5 1137.0 0.5 Q 1148.0 -21.5 1154.0 -38.5 Q 1164.0 -53.5 1178.0 -53.5 Q 1189.0 -49.5 1199.0 -20.5 L 1211.0 6.5 L 1229.0 59.5 Q 1241.0 83.5 1257.0 121.5 L 1288.0 194.5 L 1312.0 255.5 L 1323.0 290.5 Q 1327.0 296.5 1319.0 304.5 Q 1312.0 308.5 1307.0 298.5 L 1293.0 272.5 L 1277.0 246.5 Z" fill="lightgray"></path>
      </clipPath>
      <path clip-path="url(#make-me-a-hanzi-clip-17)" d="M 1174.0 -41.5 L 1174.0 41.5 L 1232.0 123.5 L 1316.0 296.5 " fill="none" id="make-me-a-hanzi-animation-17" stroke-dasharray="504 1008" stroke-linecap="round"></path>

      <clipPath id="make-me-a-hanzi-clip-18">
      <path d="M 1634.0 630.5 L 1711.0 640.5 Q 1732.0 642.5 1757.0 647.5 L 1793.0 657.5 Q 1805.0 658.5 1808.0 663.5 L 1810.0 671.5 Q 1810.0 678.5 1790.0 688.0 Q 1770.0 697.5 1762.0 699.5 Q 1743.0 701.5 1739.0 700.5 L 1675.0 684.5 L 1635.0 676.5 L 1572.0 665.5 L 1541.0 661.5 L 1479.0 655.5 Q 1446.0 650.5 1443.0 650.5 L 1416.0 647.5 Q 1408.0 646.5 1406.5 644.5 Q 1405.0 642.5 1409.5 635.0 Q 1414.0 627.5 1427.0 619.5 Q 1440.0 611.5 1456.5 611.5 Q 1473.0 611.5 1501.0 613.5 L 1572.0 623.5 L 1634.0 630.5 Z" fill="lightgray"></path>
      </clipPath>
      <path clip-path="url(#make-me-a-hanzi-clip-18)" d="M 1413.0 641.5 L 1462.0 631.5 L 1608.0 648.5 L 1752.0 674.5 L 1799.0 669.5 " fill="none" id="make-me-a-hanzi-animation-18" stroke-dasharray="519 1038" stroke-linecap="round"></path>

      <clipPath id="make-me-a-hanzi-clip-19">
      <path d="M 1630.0 518.5 L 1735.0 536.5 Q 1778.0 542.5 1782.0 549.5 Q 1786.0 556.5 1785.0 562.5 Q 1785.0 569.5 1759.0 573.5 L 1740.0 579.5 Q 1720.0 581.5 1716.0 580.5 L 1690.0 575.5 Q 1670.0 570.5 1660.0 569.5 L 1632.0 563.5 L 1572.0 553.5 L 1546.0 548.5 Q 1529.0 544.5 1515.0 542.5 L 1469.0 537.5 L 1446.0 533.5 Q 1438.0 533.5 1436.0 528.5 Q 1434.0 523.5 1441.0 516.5 Q 1448.0 509.5 1462.0 506.5 Q 1485.0 496.5 1533.0 504.5 L 1572.0 510.5 L 1630.0 518.5 Z" fill="lightgray"></path>
      </clipPath>
      <path clip-path="url(#make-me-a-hanzi-clip-19)" d="M 1444.0 524.5 L 1505.0 520.5 L 1721.0 557.5 L 1774.0 558.5 " fill="none" id="make-me-a-hanzi-animation-19" stroke-dasharray="461 922" stroke-linecap="round"></path>

      <clipPath id="make-me-a-hanzi-clip-20">
      <path d="M 1628.0 436.5 L 1630.0 518.5 L 1632.0 563.5 L 1634.0 630.5 L 1635.0 676.5 L 1636.0 695.5 Q 1636.0 698.5 1640.0 722.5 Q 1644.0 746.5 1650.0 758.5 Q 1655.0 770.5 1654.0 778.5 Q 1651.0 790.5 1620.0 802.5 L 1597.0 809.5 Q 1546.0 822.5 1546.0 798.5 Q 1546.0 794.5 1555.0 777.5 Q 1564.0 760.5 1567.0 734.5 L 1569.0 722.5 Q 1572.0 707.5 1572.0 677.5 L 1572.0 665.5 L 1572.0 623.5 L 1572.0 553.5 L 1572.0 510.5 L 1572.0 430.5 C 1572.0 400.5 1627.0 406.5 1628.0 436.5 Z" fill="lightgray"></path>
      </clipPath>
      <path clip-path="url(#make-me-a-hanzi-clip-20)" d="M 1560.0 799.5 L 1605.0 762.5 L 1601.0 471.5 L 1600.0 462.5 L 1578.0 437.5 " fill="none" id="make-me-a-hanzi-animation-20" stroke-dasharray="520 1040" stroke-linecap="round"></path>

      <clipPath id="make-me-a-hanzi-clip-21">
      <path d="M 1623.0 401.5 Q 1682.0 408.5 1705.0 410.5 L 1744.0 412.5 L 1808.0 414.5 L 1944.0 412.5 Q 1959.0 412.5 1960.5 415.5 Q 1962.0 418.5 1965.0 420.5 Q 1979.0 431.5 1945.0 453.5 L 1917.0 468.5 Q 1896.0 477.5 1849.0 468.5 L 1821.0 459.5 Q 1795.0 459.5 1783.0 455.5 L 1719.0 448.5 L 1628.0 436.5 L 1572.0 430.5 L 1547.0 428.5 Q 1546.0 427.5 1522.0 424.5 L 1451.0 416.5 Q 1375.0 408.5 1350.0 408.5 L 1314.0 406.5 Q 1299.0 406.5 1298.0 399.5 Q 1296.0 393.5 1304.0 385.5 Q 1312.0 377.5 1325.0 373.5 L 1367.0 358.5 Q 1384.0 356.5 1388.0 357.0 Q 1392.0 357.5 1432.5 369.5 Q 1473.0 381.5 1544.0 392.5 L 1623.0 401.5 Z" fill="lightgray"></path>
      </clipPath>
      <path clip-path="url(#make-me-a-hanzi-clip-21)" d="M 1308.0 395.5 L 1385.0 383.5 L 1555.0 411.5 L 1850.0 441.5 L 1898.0 443.5 L 1957.0 429.5 " fill="none" id="make-me-a-hanzi-animation-21" stroke-dasharray="783 1566" stroke-linecap="round"></path>

      <clipPath id="make-me-a-hanzi-clip-22">
      <path d="M 1439.0 50.5 Q 1421.0 -12.5 1418.0 -58.5 Q 1418.0 -69.5 1426.0 -82.5 Q 1433.0 -95.5 1435.0 -97.5 Q 1447.0 -120.5 1453.0 -115.5 Q 1468.0 -103.5 1483.0 -28.5 L 1488.0 80.5 L 1490.0 98.5 L 1492.0 138.5 Q 1493.0 143.5 1494.0 165.5 L 1495.0 195.5 L 1497.0 234.5 Q 1497.0 258.5 1494.0 279.5 C 1491.0 309.5 1508.0 307.5 1499.0 310.5 L 1460.0 321.5 Q 1443.0 324.5 1435.0 321.5 Q 1423.0 321.5 1432.0 306.5 Q 1441.0 291.5 1443.0 275.5 Q 1463.0 207.5 1439.0 50.5 Z" fill="lightgray"></path>
      </clipPath>
      <path clip-path="url(#make-me-a-hanzi-clip-22)" d="M 1442.0 312.5 L 1468.0 290.5 L 1474.0 241.5 L 1469.0 106.5 L 1447.0 -59.5 L 1451.0 -108.5 " fill="none" id="make-me-a-hanzi-animation-22" stroke-dasharray="563 1126" stroke-linecap="round"></path>

      <clipPath id="make-me-a-hanzi-clip-23">
      <path d="M 1741.0 97.5 L 1735.0 3.5 Q 1732.0 -40.5 1718.0 -50.5 Q 1706.0 -56.5 1679.0 -49.5 L 1662.0 -45.5 L 1645.0 -39.5 Q 1629.0 -35.5 1626.0 -39.5 Q 1622.0 -42.5 1634.0 -50.5 L 1652.0 -66.5 L 1665.0 -76.5 Q 1666.0 -77.5 1673.0 -83.5 Q 1680.0 -89.5 1689.0 -102.5 Q 1698.0 -114.5 1705.0 -128.5 Q 1712.0 -142.5 1718.0 -144.5 Q 1725.0 -146.5 1740.0 -138.5 Q 1754.0 -129.5 1767.0 -112.5 Q 1793.0 -74.5 1791.0 -3.5 L 1790.0 64.5 L 1791.0 230.5 Q 1791.0 256.5 1794.0 266.5 Q 1796.0 276.5 1806.0 286.5 Q 1815.0 295.5 1816.0 300.5 Q 1816.0 305.5 1809.0 314.5 Q 1802.0 323.5 1782.0 336.5 Q 1762.0 348.5 1758.0 351.5 L 1748.0 356.5 Q 1744.0 356.5 1727.0 349.5 Q 1709.0 342.5 1687.0 339.5 L 1647.0 332.5 L 1499.0 310.5 C 1469.0 306.5 1464.0 275.5 1494.0 279.5 L 1548.0 286.5 L 1704.0 304.5 Q 1724.0 308.5 1731.0 299.5 Q 1737.0 290.5 1738.0 277.5 L 1739.0 219.5 L 1741.0 197.5 L 1741.0 121.5 L 1741.0 97.5 Z" fill="lightgray"></path>
      </clipPath>
      <path clip-path="url(#make-me-a-hanzi-clip-23)" d="M 1500.0 286.5 L 1513.0 296.5 L 1728.0 326.5 L 1746.0 324.5 L 1770.0 300.5 L 1765.0 270.5 L 1763.0 -13.5 L 1754.0 -59.5 L 1731.0 -90.5 L 1638.0 -43.5 L 1630.0 -44.5 " fill="none" id="make-me-a-hanzi-animation-23" stroke-dasharray="926 1852" stroke-linecap="round"></path>

      <clipPath id="make-me-a-hanzi-clip-24">
      <path d="M 1494.0 165.5 L 1529.0 165.5 Q 1552.0 166.5 1629.0 178.5 L 1741.0 197.5 C 1771.0 202.5 1768.0 213.5 1739.0 219.5 L 1723.0 222.5 L 1706.0 228.5 Q 1688.0 231.5 1663.0 223.5 Q 1637.0 215.5 1619.0 212.5 L 1545.0 201.5 Q 1503.0 196.5 1495.0 195.5 C 1465.0 191.5 1464.0 165.5 1494.0 165.5 Z" fill="lightgray"></path>
      </clipPath>
      <path clip-path="url(#make-me-a-hanzi-clip-24)" d="M 1500.0 172.5 L 1511.0 181.5 L 1734.0 213.5 " fill="none" id="make-me-a-hanzi-animation-24" stroke-dasharray="367 734" stroke-linecap="round"></path>

      <clipPath id="make-me-a-hanzi-clip-25">
      <path d="M 1488.0 80.5 L 1512.0 74.5 Q 1531.0 70.5 1538.0 70.5 Q 1545.0 69.5 1573.0 74.5 L 1718.0 96.5 Q 1726.0 97.5 1741.0 97.5 C 1771.0 97.5 1770.0 116.5 1741.0 121.5 L 1714.0 126.5 Q 1698.0 129.5 1658.0 123.5 L 1556.0 106.5 Q 1552.0 106.5 1490.0 98.5 C 1460.0 94.5 1459.0 87.5 1488.0 80.5 Z" fill="lightgray"></path>
      </clipPath>
      <path clip-path="url(#make-me-a-hanzi-clip-25)" d="M 1495.0 84.5 L 1503.0 91.5 L 1549.0 87.5 L 1698.0 111.5 L 1728.0 110.5 L 1734.0 103.5 " fill="none" id="make-me-a-hanzi-animation-25" stroke-dasharray="375 750" stroke-linecap="round"></path>

</g>
</svg>
